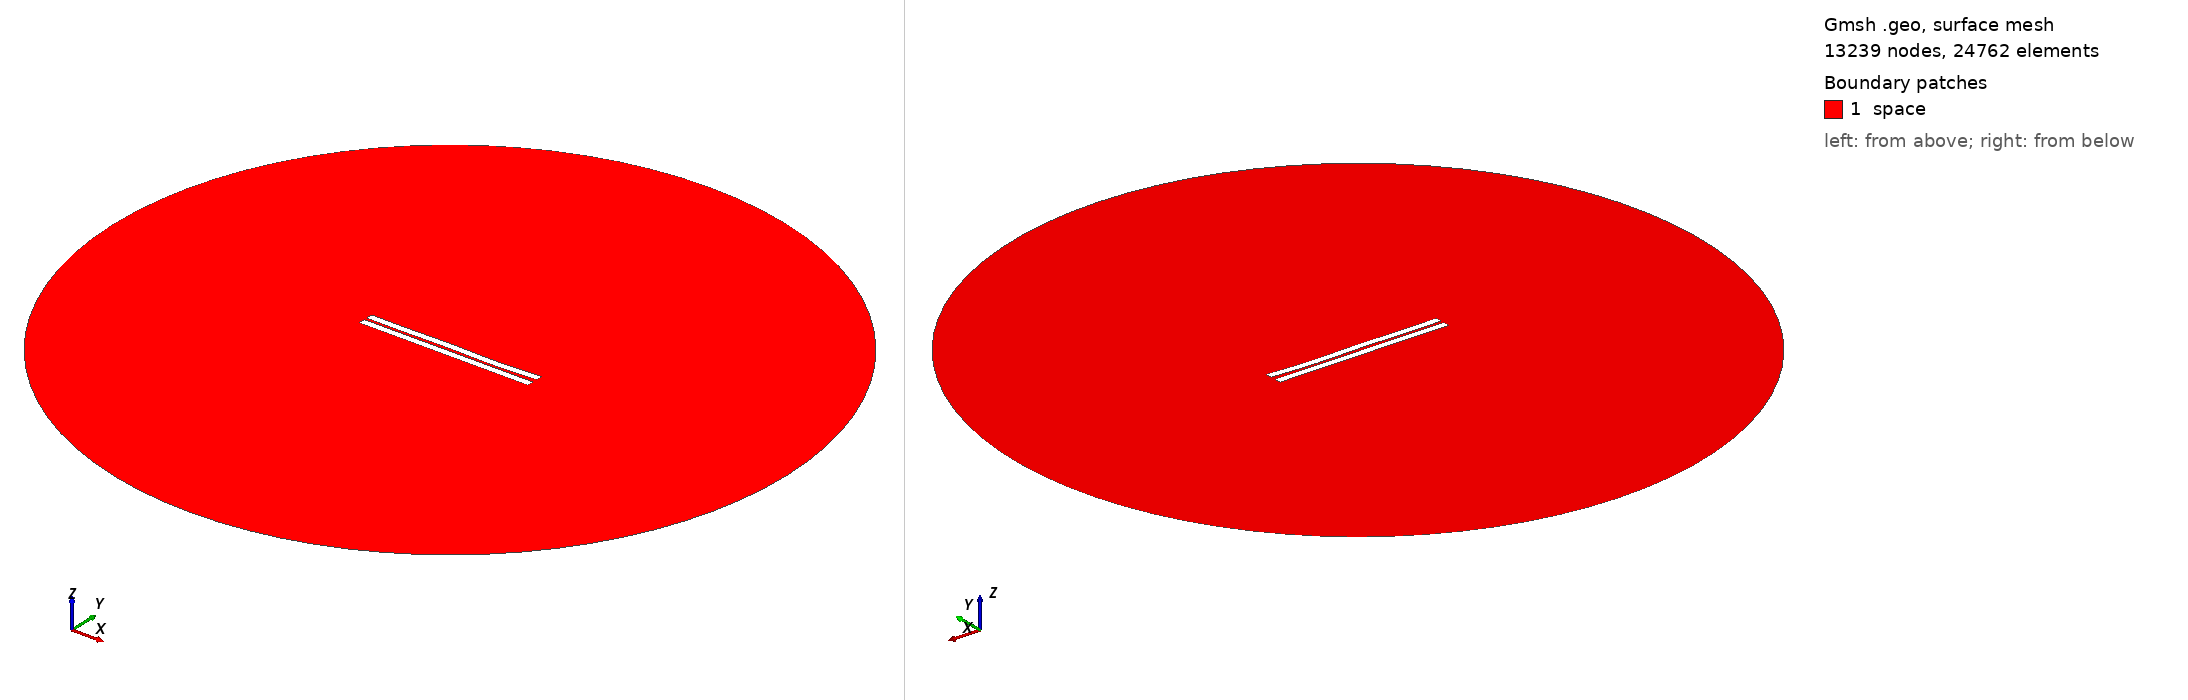

Gmsh geometry script, surface-meshed: 13239 nodes, 24762 surface elements. Boundary patches (legend numbers): 1 space. Left view from above one corner, right view from below the opposite corner. Legend entries are the model's physical surfaces. The drawing asked Gmsh for element sizes between 1% and 20% of the model's largest extent; the script's own settings can give other sizes.

=== 546.geo (drawn) ===
//---------------------------------------
// Geometry kernel
//---------------------------------------

SetFactory("OpenCASCADE");



//---------------------------------------
// Parameters of the geometry
//---------------------------------------

// Overetch of the upper plate
overetch = 0.0;

// Distance between the plates
distance = 1.5;

// Discretization over the x axis (for the deformation)
nx = 50; 

// Length of the plate
L = 100 - overetch; 

// Number of modes
n = 4; 

// 1st mode coefficient
coeff(1) = 0.15;
beta(1) = 0.596864 * 3.1415926535 / L;

// 2nd mode coefficient
coeff(2) = -0.075;
beta(2) = 1.49418 * 3.1415926535 / L;

// 3rd mode coefficient
coeff(3) = 0.15;
beta(3) = 2.50025 * 3.1415926535 / L;

// 4th mode coefficient
coeff(4) = -0.15;
beta(4) = 3.49999 * 3.1415926535 / L;



//---------------------------------------
// Upper plate (deformed rectangle)
//---------------------------------------

// Coordiantes of the upper plate
xmin = -50;
xmax = 50 - overetch;

// Height of the upper plate
yheight = 4 - 2 * overetch;

// Indexes of the points
UpperID[] = {};
LowerID[] = {};
LeftID[] = {};
RightID[] = {};

// Point index
p = 1;

// Horizontal edges
For i In {1:nx}
    x = xmin + (i-1)*(xmax - xmin)/(nx-1);

    y_bottom = distance / 2 + overetch;
    For j In {1:n}
        C = (Cosh(beta(j)*L) + Cos(beta(j)*L)) / (Sinh(beta(j)*L) + Sin(beta(j)*L));
        y_bottom  = y_bottom + coeff(j) * (Cosh(beta(j)*(x+50)) - Cos(beta(j)*(x+50)) - C * (Sinh(beta(j)*(x+50)) - Sin(beta(j)*(x+50))));
    EndFor

    y_top = y_bottom + yheight;

    Point(p) = {x, y_top, 0, 1.0};
    UpperID[i] = p;
    p = p + 1;

    Point(p) = {x, y_bottom, 0, 1.0};
    LowerID[i] = p;
    p = p + 1;
EndFor

// Create point lists
UpperPts[] = {}; LowerPts[] = {};
For i In {1:nx}
  UpperPts[] += {UpperID[i]};
  LowerPts[] += {LowerID[i]};
EndFor

// Build splines
Spline(1) = {UpperPts[]};
Spline(2) = {LowerPts[]};
Line(3) = {LowerPts[nx-1], UpperPts[nx-1]};
Line(4) = {LowerPts[0], UpperPts[0]};

// Build the plane surface
Curve Loop(1) = {2, 3, -1, -4};
Plane Surface(1) = {1};



//---------------------------------------
// Lower plate (rectangle)
//---------------------------------------

// Vertices
Point(1001) = {-50, -1, 0, 1.0};
Point(1002) = { 50, -1, 0, 1.0};
Point(1003) = { 50,  -5, 0, 1.0};
Point(1004) = {-50,  -5, 0, 1.0};

// Edges
Line(5) = {1001, 1002};
Line(6) = {1002, 1003};
Line(7) = {1003, 1004};
Line(8) = {1004, 1001};

// Plane surface
Line Loop(2) = {5, 6, 7, 8};
Plane Surface(2) = {2}; 



//---------------------------------------
// Outer (fictious) boundary
//---------------------------------------

// Points
Point(1005) = {0, 0, 0};       // Center
Point(1006) = {200, 0, 0};     // Start point
Point(1007) = {0, 200, 0};     // 90 degrees
Point(1008) = {-200, 0, 0};    // 180 degrees
Point(1009) = {0, -200, 0};    // 270 degrees

// Circle arcs (each needs start, center, end)
Circle(9) = {1006, 1005, 1007};
Circle(10) = {1007, 1005, 1008};
Circle(11) = {1008, 1005, 1009};
Circle(12) = {1009, 1005, 1006};

// Plane surface for the entire domain
Curve Loop(3) = {9, 10, 11, 12};
Surface(3) = {3};

// Subtract the plates from the whole domain to obtain the actual domain where we want to solve the equations
BooleanDifference{ Surface{3}; Delete; }{ Surface{1}; Surface{2}; Delete; }




//---------------------------------------
// Transfinite Lines/Curves
//---------------------------------------

// Set the number of points on the boundaries
r = 7;

// Plates
Transfinite Curve {1, 2} = 50*r Using Progression 1;
Transfinite Curve {3, 4} = 2*r Using Progression 1;
Transfinite Line {5, 7} = 50*r Using Progression 1;
Transfinite Line {6, 8} = 2*r Using Progression 1;

// Outer boundary
Transfinite Line {9, 10, 11, 12} = 20 Using Progression 1;



//---------------------------------------
// Physical groups
//---------------------------------------                

// Physical curves (boundaries)
Physical Line("force_segment", 10) = {2};
Physical Line("upper_plate", 11) = {1, 3, 4};
Physical Line("lower_plate", 12) = {5, 6, 7, 8};
Physical Line("boundary", 20) = {9, 10, 11, 12};

// Physical Surfaces
Physical Surface("space", 30) = {3};



//---------------------------------------
// 6. Generate the Mesh
//---------------------------------------

// 2D mesh generation
Mesh 2;
